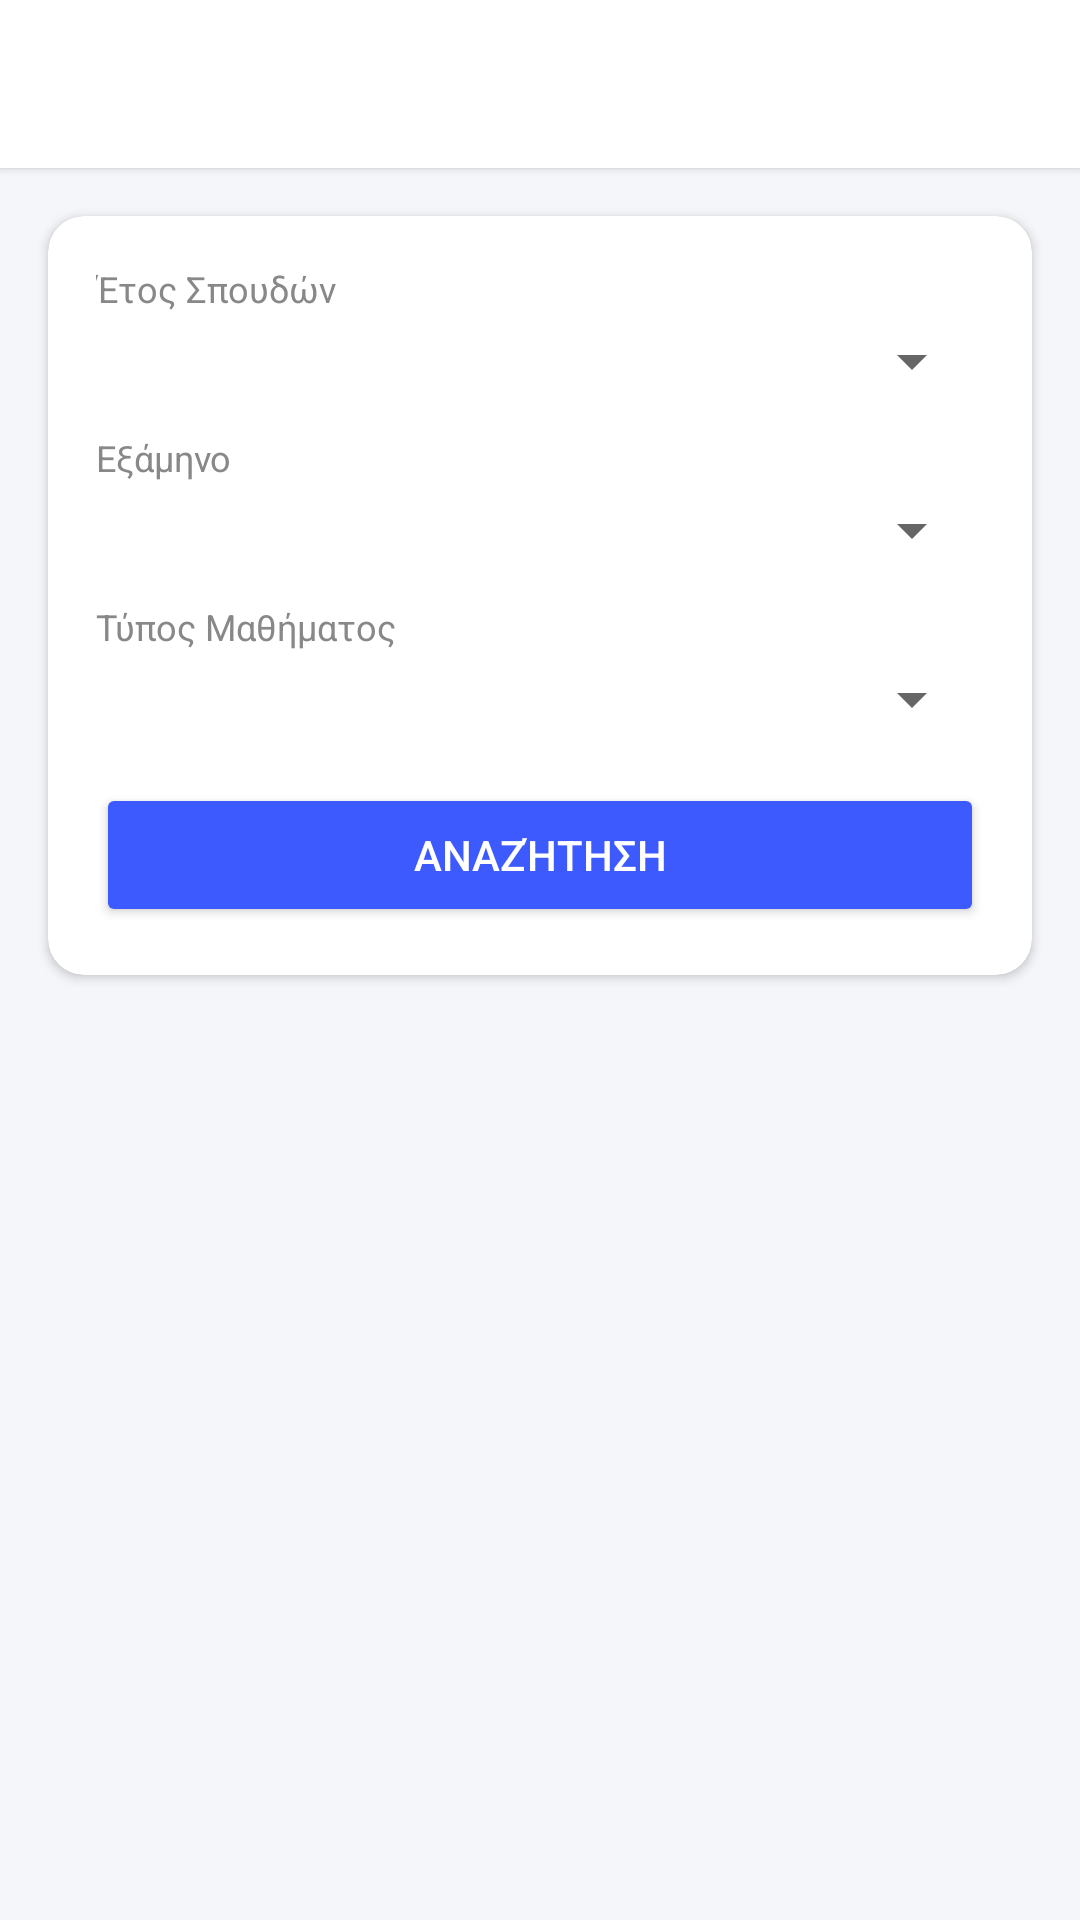

The Android layout XML behind this screen, and the referenced resources:
<!-- AndroidManifest.xml: application theme Theme.UniWingman -->
<!-- res/layout/activity_add_course.xml -->
<?xml version="1.0" encoding="utf-8"?>
<LinearLayout
    xmlns:android="http://schemas.android.com/apk/res/android"
    xmlns:app="http://schemas.android.com/apk/res-auto"
    android:layout_width="match_parent"
    android:layout_height="match_parent"
    android:orientation="vertical"
    android:background="#F5F6FA">

    <androidx.appcompat.widget.Toolbar
        android:id="@+id/toolbar"
        android:layout_width="match_parent"
        android:layout_height="?attr/actionBarSize"
        android:background="#FFFFFF"
        android:elevation="2dp" />

    
    <com.google.android.material.card.MaterialCardView
        android:layout_width="match_parent"
        android:layout_height="wrap_content"
        android:layout_margin="16dp"
        app:cardCornerRadius="12dp"
        app:cardElevation="2dp">

        <LinearLayout
            android:layout_width="match_parent"
            android:layout_height="wrap_content"
            android:orientation="vertical"
            android:padding="16dp">

            <TextView
                android:layout_width="wrap_content"
                android:layout_height="wrap_content"
                android:text="Έτος Σπουδών"
                android:textSize="12sp"
                android:textColor="#888888"
                android:layout_marginBottom="4dp" />

            <Spinner
                android:id="@+id/spinnerYear"
                android:layout_width="match_parent"
                android:layout_height="wrap_content"
                android:layout_marginBottom="12dp" />

            <TextView
                android:layout_width="wrap_content"
                android:layout_height="wrap_content"
                android:text="Εξάμηνο"
                android:textSize="12sp"
                android:textColor="#888888"
                android:layout_marginBottom="4dp" />

            <Spinner
                android:id="@+id/spinnerSemesterType"
                android:layout_width="match_parent"
                android:layout_height="wrap_content"
                android:layout_marginBottom="12dp" />

            <TextView
                android:layout_width="wrap_content"
                android:layout_height="wrap_content"
                android:text="Τύπος Μαθήματος"
                android:textSize="12sp"
                android:textColor="#888888"
                android:layout_marginBottom="4dp" />

            <Spinner
                android:id="@+id/spinnerCourseType"
                android:layout_width="match_parent"
                android:layout_height="wrap_content"
                android:layout_marginBottom="16dp" />

            <Button
                android:id="@+id/btnSearch"
                android:layout_width="match_parent"
                android:layout_height="wrap_content"
                android:text="Αναζήτηση"
                android:backgroundTint="#3D5AFE"
                android:textColor="#FFFFFF" />

        </LinearLayout>
    </com.google.android.material.card.MaterialCardView>

    <ProgressBar
        android:id="@+id/progressBar"
        android:layout_width="wrap_content"
        android:layout_height="wrap_content"
        android:layout_gravity="center_horizontal"
        android:visibility="gone" />

    <TextView
        android:id="@+id/tvEmpty"
        android:layout_width="match_parent"
        android:layout_height="wrap_content"
        android:layout_marginTop="24dp"
        android:gravity="center"
        android:textSize="14sp"
        android:textColor="#888888"
        android:visibility="gone" />

    <androidx.recyclerview.widget.RecyclerView
        android:id="@+id/recyclerAddCourse"
        android:layout_width="match_parent"
        android:layout_height="0dp"
        android:layout_weight="1"
        android:paddingVertical="8dp"
        android:clipToPadding="false" />

</LinearLayout>
<!-- resources referenced by this layout -->
<resources>
  <style name="Theme.UniWingman" parent="Theme.MaterialComponents.DayNight.NoActionBar">
          <item name="colorPrimary">@color/nav_selected</item>
          <item name="colorPrimaryVariant">@color/nav_unselected</item>
          <item name="colorOnPrimary">@android:color/white</item>
          <item name="colorSecondary">@color/nav_selected</item>
          <item name="colorSecondaryVariant">@color/nav_selected</item>
          <item name="colorOnSecondary">@android:color/white</item>
          <item name="android:colorBackground">@android:color/white</item>
          <item name="colorSurface">@android:color/white</item>
          <item name="colorOnSurface">@android:color/black</item>
          <item name="android:statusBarColor">#185FA5</item>
      </style>
  <color name="nav_selected">#185FA5</color>
  <color name="nav_unselected">#5F5E5A</color>
</resources>
